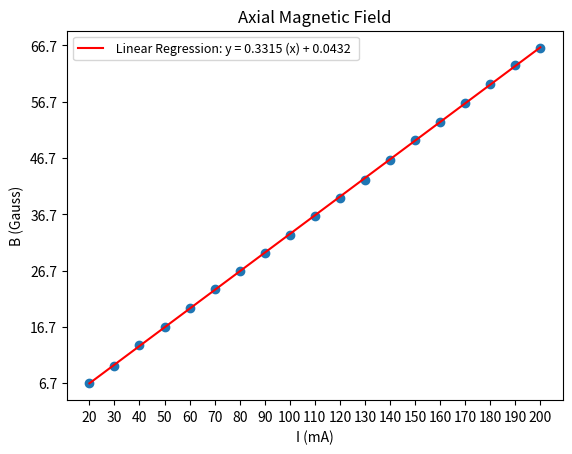

Python code for this plot:
#!/usr/bin/env python3


import matplotlib.pyplot as plt
from scipy.stats import linregress
import numpy as np



def part1():

	x = np.asarray([i for i in range(20, 210, 10)])
	y = np.asarray([6.7,9.8,13.5,16.6,20.1,23.5,26.6,29.9,33.0,36.4,39.6,42.8,46.3,49.9,53.0,56.5,59.9,63.2,66.3,])

	
	slope, intercept, r_value, p_value, std_err = linregress(x,y)
	line = slope * x + intercept
	plt.plot(x, line, 'r', label=f' Linear Regression: y = {slope:.{4}f} (x) + {intercept:.{4}f} ')

	plt.scatter(x,y)
	plt.xticks(np.arange(min(x), max(x)+1, 10))
	plt.yticks(np.arange(min(y), max(y)+1, 10))


	plt.title("Axial Magnetic Field")
	plt.ylabel("B (Gauss)")
	plt.xlabel("I (mA)")
	plt.legend(fontsize=9)
	plt.show()

def main():
	part1()

if __name__ == '__main__':
	main()